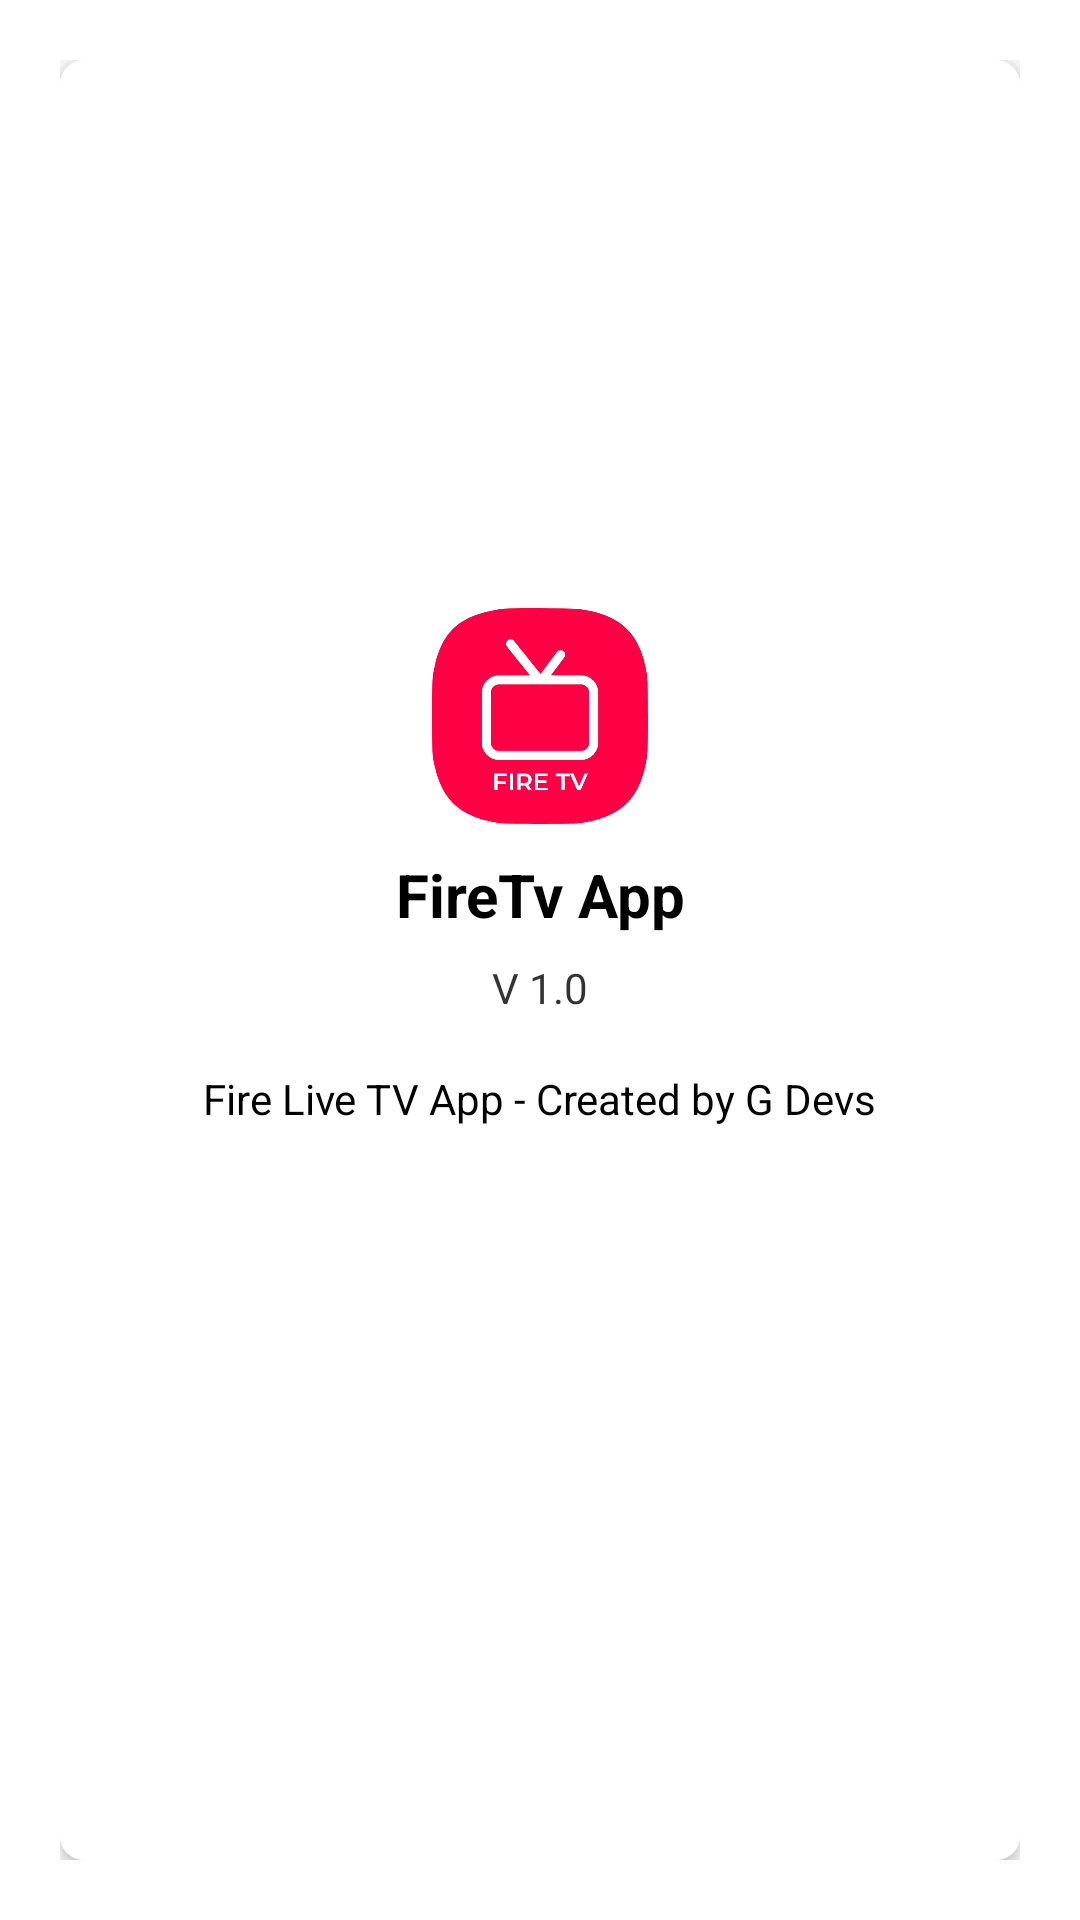

Write the Android layout XML for this screen, with the resource values it uses.
<!-- AndroidManifest.xml: application theme Theme.FireTvAppByGDevelopers -->
<!-- res/layout/dialog_about.xml -->
<?xml version="1.0" encoding="utf-8"?>
<LinearLayout xmlns:android="http://schemas.android.com/apk/res/android"
    xmlns:app="http://schemas.android.com/apk/res-auto"
    android:gravity="center"
    android:orientation="vertical"
    android:padding="20dp"
    android:background="@android:color/transparent"
    android:layout_width="match_parent"
    android:layout_height="match_parent">

    <androidx.cardview.widget.CardView
        android:layout_width="match_parent"
        android:layout_height="match_parent"
        app:cardCornerRadius="8dp"
        app:cardBackgroundColor="@color/bgMain"
        app:cardElevation="4dp">

        <LinearLayout
            android:gravity="center"
            android:layout_width="match_parent"
            android:layout_height="match_parent"
            android:padding="20dp"
            android:background="@color/bgMain"
            android:orientation="vertical">

    <ImageView android:layout_width="72dp"
        android:layout_height="72dp"
        android:src="@drawable/logo"/>

    <TextView android:textSize="20sp"
        android:textStyle="bold"
        android:gravity="center"
        android:layout_width="wrap_content"
        android:layout_height="wrap_content"
        android:textColor="@color/MainText"
        android:layout_marginTop="10dp"
        android:text="@string/app_name"/>

    <TextView android:gravity="center"
        android:id="@+id/tvVersion"
        android:layout_margin="8dp"
        android:alpha="0.8"
        android:text="V 1.0"
        android:layout_width="wrap_content"
        android:textColor="@color/MainText"
        android:layout_height="wrap_content"/>

    <TextView android:gravity="center"
        android:layout_width="wrap_content"
        android:layout_height="wrap_content"
        android:layout_marginTop="10dp"
        android:textColor="@color/MainText"
        android:text="@string/app_copyright"/>

    <TextView
        android:id="@+id/tvClose"
        android:gravity="center"
        android:layout_width="100dp"
        android:layout_height="wrap_content"
        android:layout_marginTop="20dp"
        android:background="@drawable/round_bg"
        android:backgroundTint="@color/colorAccent"
        android:padding="10dp"
        android:textSize="16dp"
        android:textColor="#fff"
        android:text="Close"/>

        </LinearLayout>

    </androidx.cardview.widget.CardView>

</LinearLayout>
<!-- resources referenced by this layout -->
<resources>
  <color name="MainText">#000000</color>
  <color name="bgMain">#FFFFFF</color>
  <color name="colorAccent">#FF0044</color>
  <!-- drawable logo: png bitmap (drawable, 22891 bytes) -->
  <string name="app_copyright">Fire Live TV App - Created by G Devs</string>
  <string name="app_name">FireTv App</string>
  <style name="Theme.FireTvAppByGDevelopers" parent="Theme.MaterialComponents.DayNight.NoActionBar">
          
          <item name="fontFamily">@font/custom_font</item>
          <item name="colorPrimary">@color/colorPrimary</item>
          <item name="colorPrimaryVariant">@color/colorPrimaryDark</item>
          <item name="colorOnPrimary">@color/colorAccent</item>
          
          <item name="colorSecondary">@color/colorPrimary</item>
          <item name="colorSecondaryVariant">@color/colorAccent</item>
          <item name="colorOnSecondary">@color/black</item>
          
          <item name="android:statusBarColor" tools:targetApi="l">?attr/colorPrimaryVariant</item>
          
      </style>
  <color name="colorPrimary">#FF0044</color>
  <color name="colorPrimaryDark">#FFFFFF</color>
  <color name="black">#FF000000</color>
</resources>
